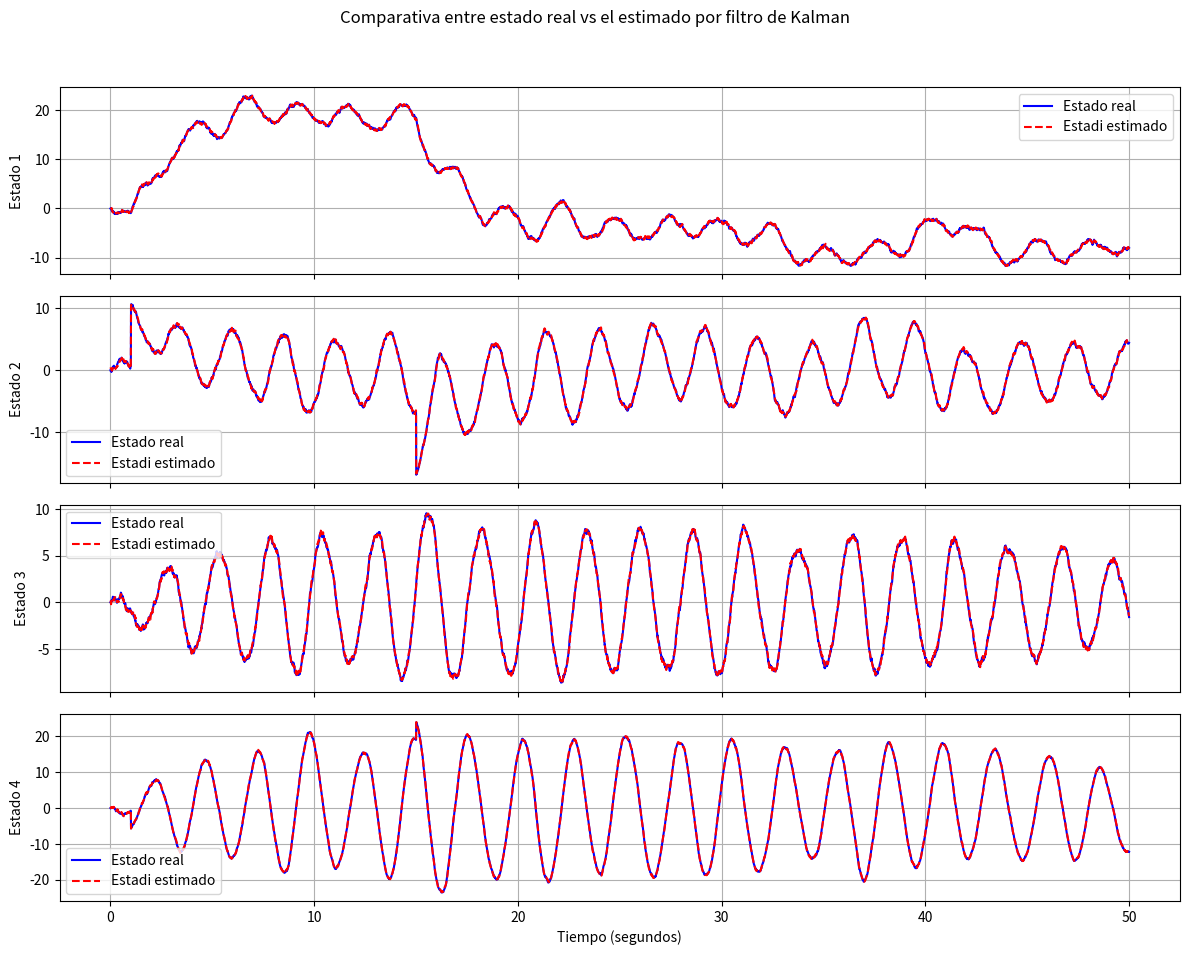

Generate this figure with matplotlib:
import numpy as np
import matplotlib.pyplot as plt
from scipy.signal import cont2discrete

# ==========================
# Parámetros físicos
# ==========================
m = 1     # masa del péndulo
M = 5     # masa del carro
L = 2     # longitud del péndulo
g = -10   # gravedad negativa
d = 1     # fricción
b = -1    # factor de dirección

# ==========================
# Modelo continuo del sistema
# ==========================
A = np.array([
    [0, 1, 0, 0],
    [0, -d/M, b*m*g/M, 0],
    [0, 0, 0, 1],
    [0, -b*d/(M*L), -b*(m+M)*g/(M*L), 0]
])
B = np.array([[0], [1/M], [0], [b*1/(M*L)]])
C = np.eye(4)  # observamos todos los estados
D = np.zeros((4, 1))

# ==========================
# Discretización
# ==========================
dt = 0.01
t = np.arange(0, 50+dt, dt)
N = len(t)
Ad, Bd, Cd, Dd = cont2discrete((A, B, C, D), dt)[:4]
H = Cd  # observamos todos los estados

# ==========================
# Ruido de proceso y medición
# ==========================
Q = np.eye(4) * 0.01   # incertidumbre del modelo
R = np.eye(4) * 0.1    # incertidumbre de medición (para todos los estados)

# ==========================
# Entradas
# ==========================
u = np.zeros(N)
u[100] = 50 / dt
u[1500] = -50 / dt

# ==========================
# Simulación del sistema real
# ==========================
x_real = np.zeros((4, N))
y_meas = np.zeros((4, N))

# Ruido
w = np.random.multivariate_normal(np.zeros(4), Q, N).T
v = np.random.multivariate_normal(np.zeros(4), R, N).T

for k in range(1, N):
    x_real[:, k] = Ad @ x_real[:, k-1] + Bd.flatten() * u[k-1] + w[:, k-1]
    y_meas[:, k] = H @ x_real[:, k] + v[:, k]

# ==========================
# Filtro de Kalman
# ==========================
x_hat = np.zeros((4, N))
P = np.eye(4)
x_estimates = []

for k in range(1, N):
    # Predicción
    x_pred = Ad @ x_hat[:, k-1] + Bd.flatten() * u[k-1]
    P_pred = Ad @ P @ Ad.T + Q

    # Corrección
    K = P_pred @ H.T @ np.linalg.inv(H @ P_pred @ H.T + R)
    x_hat[:, k] = x_pred + (K @ (y_meas[:, k] - H @ x_pred)).flatten()
    P = (np.eye(4) - K @ H) @ P_pred

    x_estimates.append(x_hat[:, k])

x_estimates = np.array(x_estimates)

# ==========================
# GRAFICADO
# ==========================

fig, axs = plt.subplots(4, 1, figsize=(12, 10), sharex=True)

for i in range(4):
    axs[i].plot(t, x_real[i, :], label="Estado real", color="blue")
    axs[i].plot(t[1:], x_estimates[:, i], label="Estadi estimado", color="red", linestyle="--")
    axs[i].set_ylabel(f'Estado {i+1}')
    axs[i].legend()
    axs[i].grid(True)

axs[3].set_xlabel('Tiempo (segundos)')
plt.suptitle("Comparativa entre estado real vs el estimado por filtro de Kalman")
plt.tight_layout(rect=[0, 0.03, 1, 0.95])
plt.show()